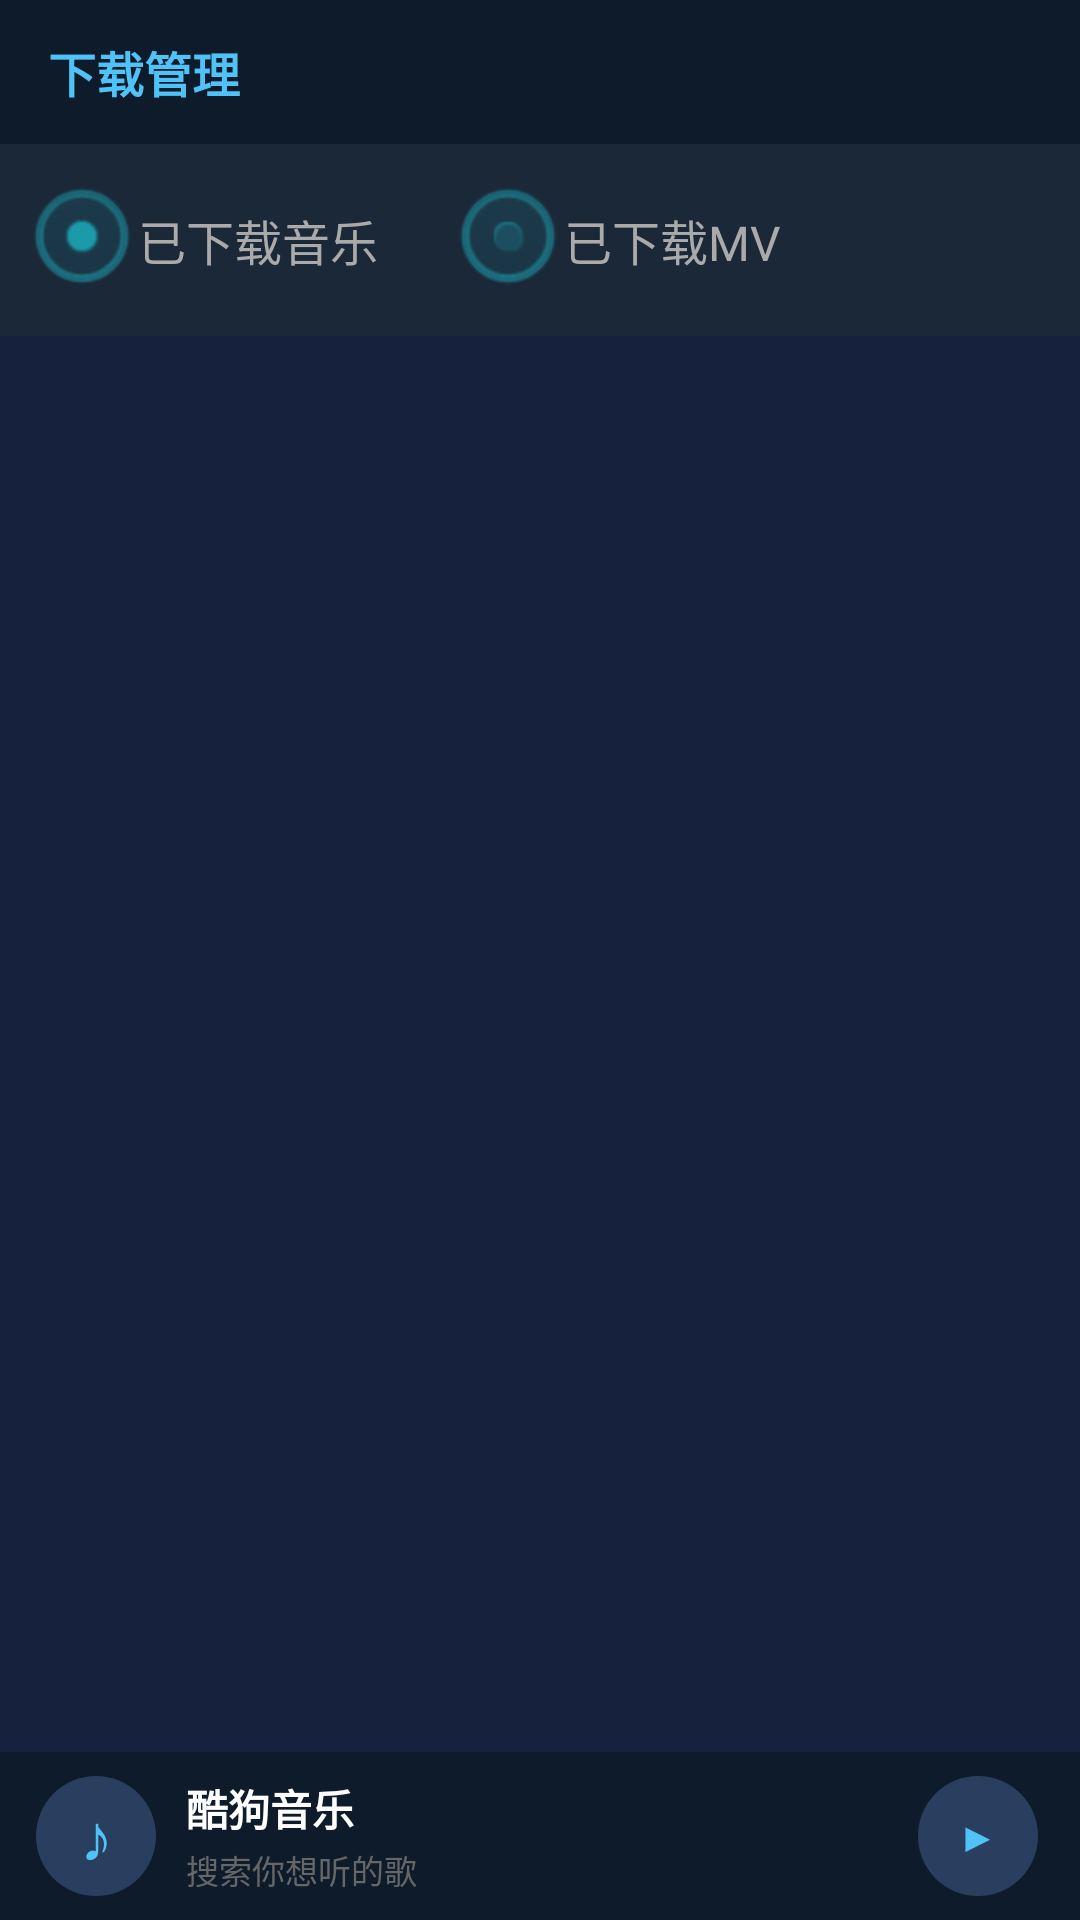

Write the Android layout XML for this screen, with the resource values it uses.
<!-- AndroidManifest.xml: application theme AppTheme -->
<!-- res/layout/activity_download.xml -->
<?xml version="1.0" encoding="utf-8"?>
<LinearLayout xmlns:android="http://schemas.android.com/apk/res/android"
    android:layout_width="match_parent"
    android:layout_height="match_parent"
    android:orientation="vertical"
    android:background="@color/bg_dark" >

    
    <LinearLayout
        android:layout_width="match_parent"
        android:layout_height="48dp"
        android:orientation="horizontal"
        android:background="@color/bg_header"
        android:gravity="center_vertical"
        android:paddingLeft="16dp"
        android:paddingRight="16dp" >

        <TextView
            android:layout_width="0dp"
            android:layout_height="wrap_content"
            android:layout_weight="1"
            android:text="下载管理"
            android:textColor="@color/accent"
            android:textSize="16sp"
            android:textStyle="bold" />

        <TextView
            android:id="@+id/tvDlPath"
            android:layout_width="wrap_content"
            android:layout_height="wrap_content"
            android:text=""
            android:textColor="@color/text_hint"
            android:textSize="10sp" />
    </LinearLayout>

    
    <RadioGroup
        android:id="@+id/rgDlType"
        android:layout_width="match_parent"
        android:layout_height="wrap_content"
        android:orientation="horizontal"
        android:padding="8dp"
        android:background="@color/bg_card" >

        <RadioButton
            android:id="@+id/rbDlMusic"
            android:layout_width="wrap_content"
            android:layout_height="wrap_content"
            android:text="已下载音乐"
            android:textColor="@color/text_secondary"
            android:checked="true"
            android:buttonTint="@color/primary" />

        <RadioButton
            android:id="@+id/rbDlMV"
            android:layout_width="wrap_content"
            android:layout_height="wrap_content"
            android:layout_marginLeft="24dp"
            android:text="已下载MV"
            android:textColor="@color/text_secondary"
            android:buttonTint="@color/primary" />
    </RadioGroup>

    
    <ListView
        android:id="@+id/lvDownload"
        android:layout_width="match_parent"
        android:layout_height="0dp"
        android:layout_weight="1"
        android:cacheColorHint="@color/transparent"
        android:divider="@color/divider"
        android:dividerHeight="1dp" />

    <TextView
        android:id="@+id/tvDlEmpty"
        android:layout_width="match_parent"
        android:layout_height="0dp"
        android:layout_weight="1"
        android:gravity="center"
        android:text="暂无下载文件\n去搜索页面下载吧"
        android:textColor="@color/text_hint"
        android:textSize="14sp"
        android:visibility="gone" />

    
    <include layout="@layout/view_mini_player" />

</LinearLayout>
<!-- res/layout/view_mini_player.xml (included above) -->
<?xml version="1.0" encoding="utf-8"?>
<LinearLayout xmlns:android="http://schemas.android.com/apk/res/android"
    android:id="@+id/miniPlayerBar"
    android:layout_width="match_parent"
    android:layout_height="56dp"
    android:orientation="horizontal"
    android:background="@color/bg_header"
    android:gravity="center_vertical"
    android:paddingLeft="12dp"
    android:paddingRight="8dp"
    android:clickable="true"
    android:focusable="true" >

    <TextView
        android:id="@+id/tvMiniIcon"
        android:layout_width="40dp"
        android:layout_height="40dp"
        android:gravity="center"
        android:text="♪"
        android:textColor="@color/accent"
        android:textSize="22sp"
        android:background="@drawable/bg_circle_button" />

    <LinearLayout
        android:layout_width="0dp"
        android:layout_height="wrap_content"
        android:layout_weight="1"
        android:layout_marginLeft="10dp"
        android:layout_marginRight="6dp"
        android:orientation="vertical" >

        <TextView
            android:id="@+id/tvMiniTitle"
            android:layout_width="match_parent"
            android:layout_height="wrap_content"
            android:text="酷狗音乐"
            android:textColor="@color/text_primary"
            android:textSize="14sp"
            android:textStyle="bold"
            android:singleLine="true" />

        <TextView
            android:id="@+id/tvMiniArtist"
            android:layout_width="match_parent"
            android:layout_height="wrap_content"
            android:layout_marginTop="2dp"
            android:text="搜索你想听的歌"
            android:textColor="@color/text_hint"
            android:textSize="11sp"
            android:singleLine="true" />
    </LinearLayout>

    <Button
        android:id="@+id/btnMiniPlay"
        style="@style/ActionButton"
        android:layout_width="40dp"
        android:layout_height="40dp"
        android:layout_marginRight="6dp"
        android:padding="0dp"
        android:text="▶" />

</LinearLayout>
<!-- resources referenced by this layout -->
<resources>
  <color name="accent">#4FC3F7</color>
  <color name="bg_card">#1B2838</color>
  <color name="bg_dark">#16213E</color>
  <color name="bg_header">#0D1B2A</color>
  <color name="divider">#2A3F5F</color>
  <color name="primary">#1B9AAA</color>
  <color name="text_hint">#666666</color>
  <color name="text_primary">#FFFFFF</color>
  <color name="text_secondary">#AAAAAA</color>
  <color name="transparent">#00000000</color>
  <!-- drawable bg_circle_button (drawable) -->
  <?xml version="1.0" encoding="utf-8"?>
  <selector xmlns:android="http://schemas.android.com/apk/res/android">
      <item android:state_pressed="true">
          <shape android:shape="oval">
              <solid android:color="#1B9AAA" />
          </shape>
      </item>
      <item>
          <shape android:shape="oval">
              <solid android:color="#2A3F5F" />
          </shape>
      </item>
  </selector>
  <style name="ActionButton">
          <item name="android:layout_width">36dp</item>
          <item name="android:layout_height">36dp</item>
          <item name="android:gravity">center</item>
          <item name="android:textSize">14sp</item>
          <item name="android:textColor">@color/accent</item>
          <item name="android:background">@drawable/bg_circle_button</item>
      </style>
  <style name="AppTheme" parent="@android:style/Theme.NoTitleBar">
          <item name="android:windowBackground">@color/bg_dark</item>
          <item name="android:textColor">@color/text_primary</item>
          <item name="android:textColorHint">@color/text_hint</item>
      </style>
</resources>
